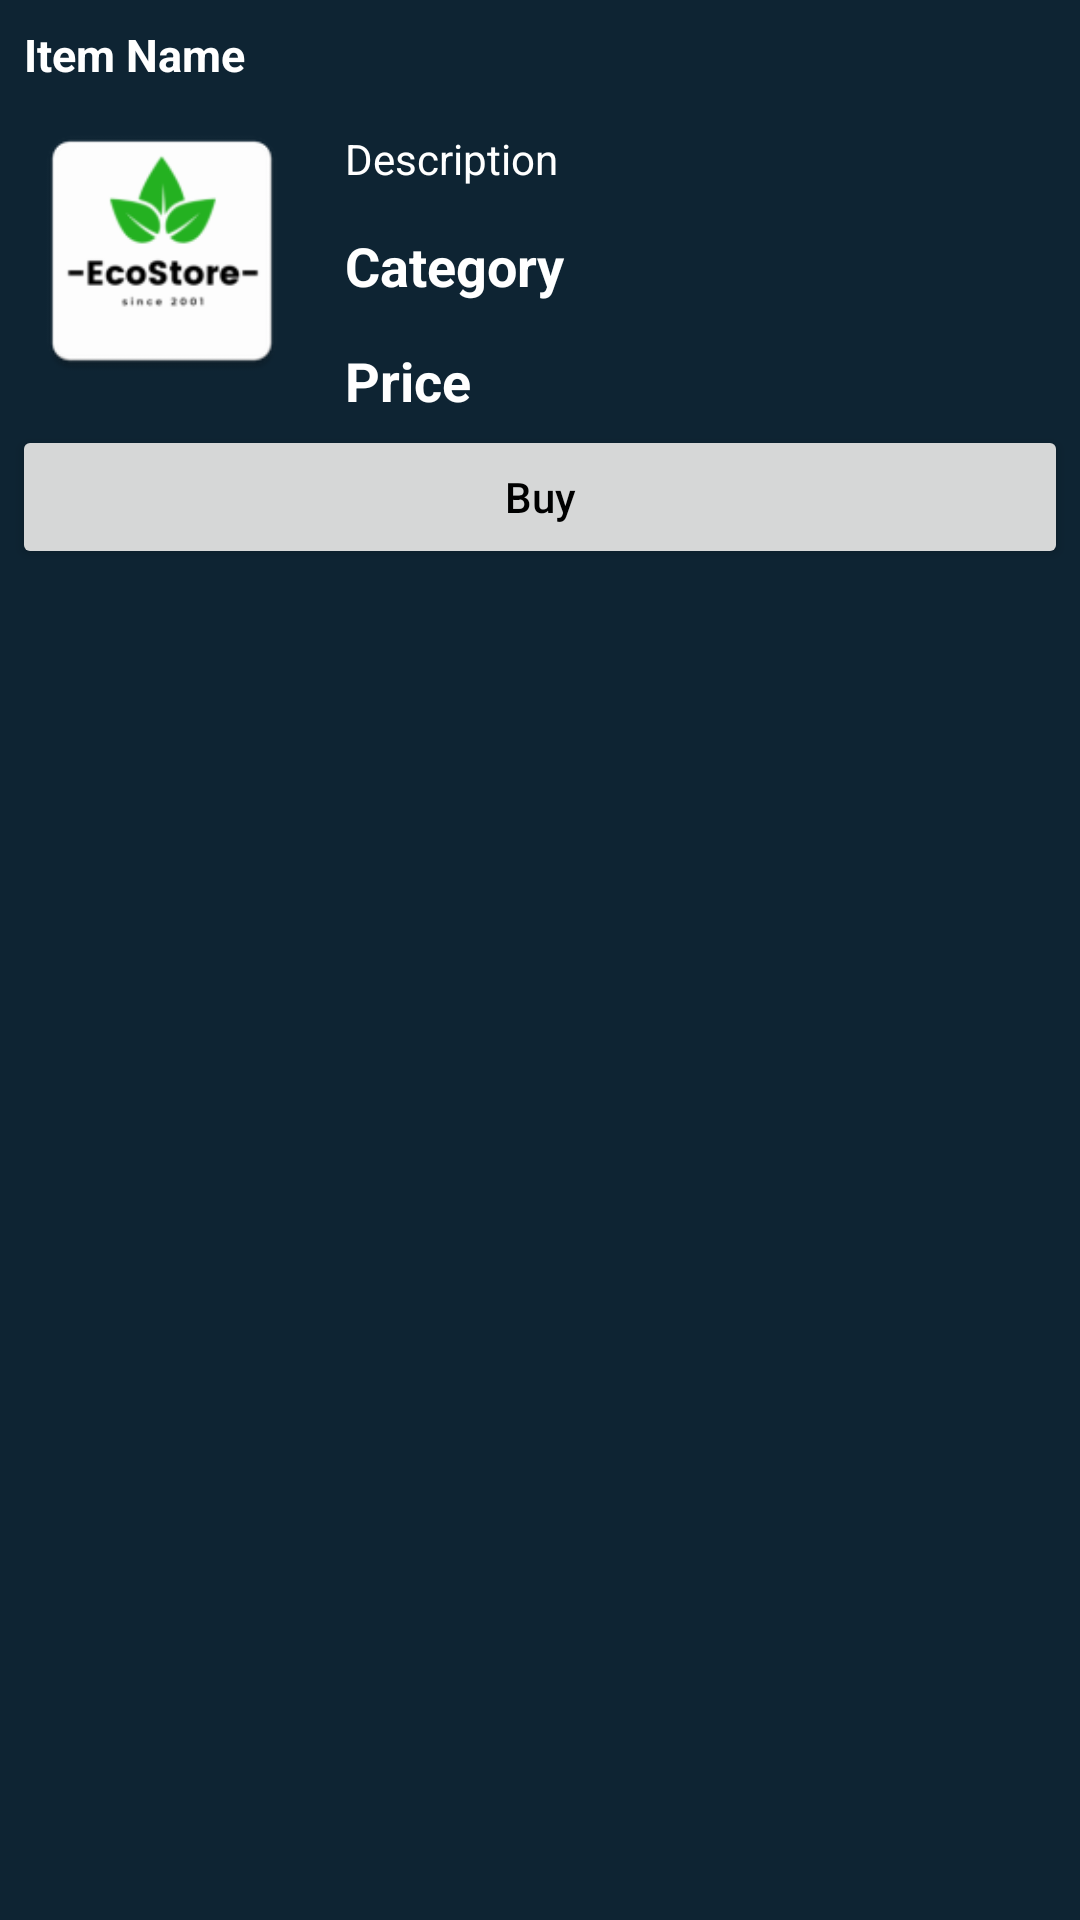

Produce the Android XML layout that renders to this screen, including the resource entries it uses.
<!-- AndroidManifest.xml: application theme Theme.EcoMarket -->
<!-- res/layout/user_item_bottom_sheet_dialog.xml -->
<?xml version="1.0" encoding="utf-8"?>
<RelativeLayout xmlns:android="http://schemas.android.com/apk/res/android"
    android:layout_width="match_parent"
    android:layout_height="wrap_content"
    android:id="@+id/idRLBSheet"
    android:background="@color/blue_shade_1">

    <TextView
        android:layout_width="match_parent"
        android:layout_height="wrap_content"
        android:text="Item Name"
        android:textColor="@color/white"
        android:textStyle="bold"
        android:id="@+id/idTVItemName"
        android:layout_margin="4dp"
        android:padding="4dp"
        android:textSize="15sp"/>

    <ImageView
        android:id="@+id/idIVItem"
        android:layout_width="100dp"
        android:layout_height="100dp"
        android:layout_below="@id/idTVItemName"
        android:layout_centerVertical="true"
        android:layout_marginStart="4dp"
        android:layout_marginTop="-3dp"
        android:layout_marginEnd="4dp"
        android:layout_marginBottom="4dp"
        android:padding="4dp"
        android:src="@mipmap/ic_launcher" />

    <TextView
        android:id="@+id/idTVDescription"
        android:layout_width="match_parent"
        android:layout_height="wrap_content"
        android:layout_below="@id/idTVItemName"
        android:layout_marginStart="4dp"
        android:layout_marginTop="4dp"
        android:layout_marginEnd="4dp"
        android:layout_marginBottom="4dp"
        android:layout_toRightOf="@id/idIVItem"
        android:padding="3dp"
        android:text="Description"
        android:textColor="@color/white" />


    <TextView
        android:layout_width="match_parent"
        android:layout_height="wrap_content"
        android:text="Category"
        android:textSize="18sp"
        android:textStyle="bold"
        android:id="@+id/idTVCategory"
        android:textColor="@color/white"
        android:layout_toRightOf="@id/idIVItem"
        android:layout_below="@id/idTVDescription"
        android:padding="3dp"
        android:layout_margin="4dp"/>

    <TextView
        android:layout_width="match_parent"
        android:layout_height="wrap_content"
        android:text="Price"
        android:textSize="18sp"
        android:textStyle="bold"
        android:id="@+id/idTVPrice"
        android:textColor="@color/white"
        android:layout_toRightOf="@id/idIVItem"
        android:layout_below="@id/idTVCategory"
        android:padding="3dp"
        android:layout_margin="4dp"/>

    <LinearLayout
        android:layout_width="match_parent"
        android:layout_height="wrap_content"
        android:layout_below="@id/idIVItem"
        android:orientation="horizontal"
        android:weightSum="1">


        <Button
            android:id="@+id/idBtnBuy"
            android:layout_width="0dp"
            android:layout_height="wrap_content"
            android:layout_margin="4dp"
            android:layout_weight="1"
            android:text="Buy"
            android:textAllCaps="false"
            android:textColor="@color/black" />

    </LinearLayout>

</RelativeLayout>
<!-- resources referenced by this layout -->
<resources>
  <color name="black">#FF000000</color>
  <color name="blue_shade_1">#0e2433</color>
  <color name="white">#FFFFFFFF</color>
  <!-- mipmap ic_launcher: png bitmap (mipmap-hdpi, 2737 bytes) -->
  <style name="Theme.EcoMarket" parent="Theme.MaterialComponents.DayNight.DarkActionBar">
          
          <item name="colorPrimary">@color/purple_500</item>
          <item name="colorPrimaryVariant">@color/purple_700</item>
          <item name="colorOnPrimary">@color/white</item>
          
          <item name="colorSecondary">@color/teal_200</item>
          <item name="colorSecondaryVariant">@color/teal_700</item>
          <item name="colorOnSecondary">@color/black</item>
          
          <item name="android:statusBarColor" tools:targetApi="l">@color/purple_500</item>
  
          
      </style>
  <color name="purple_500">#ff8000</color>
  <color name="purple_700">#FFFFFF</color>
  <color name="teal_200">#FF03DAC5</color>
  <color name="teal_700">#FF018786</color>
</resources>
